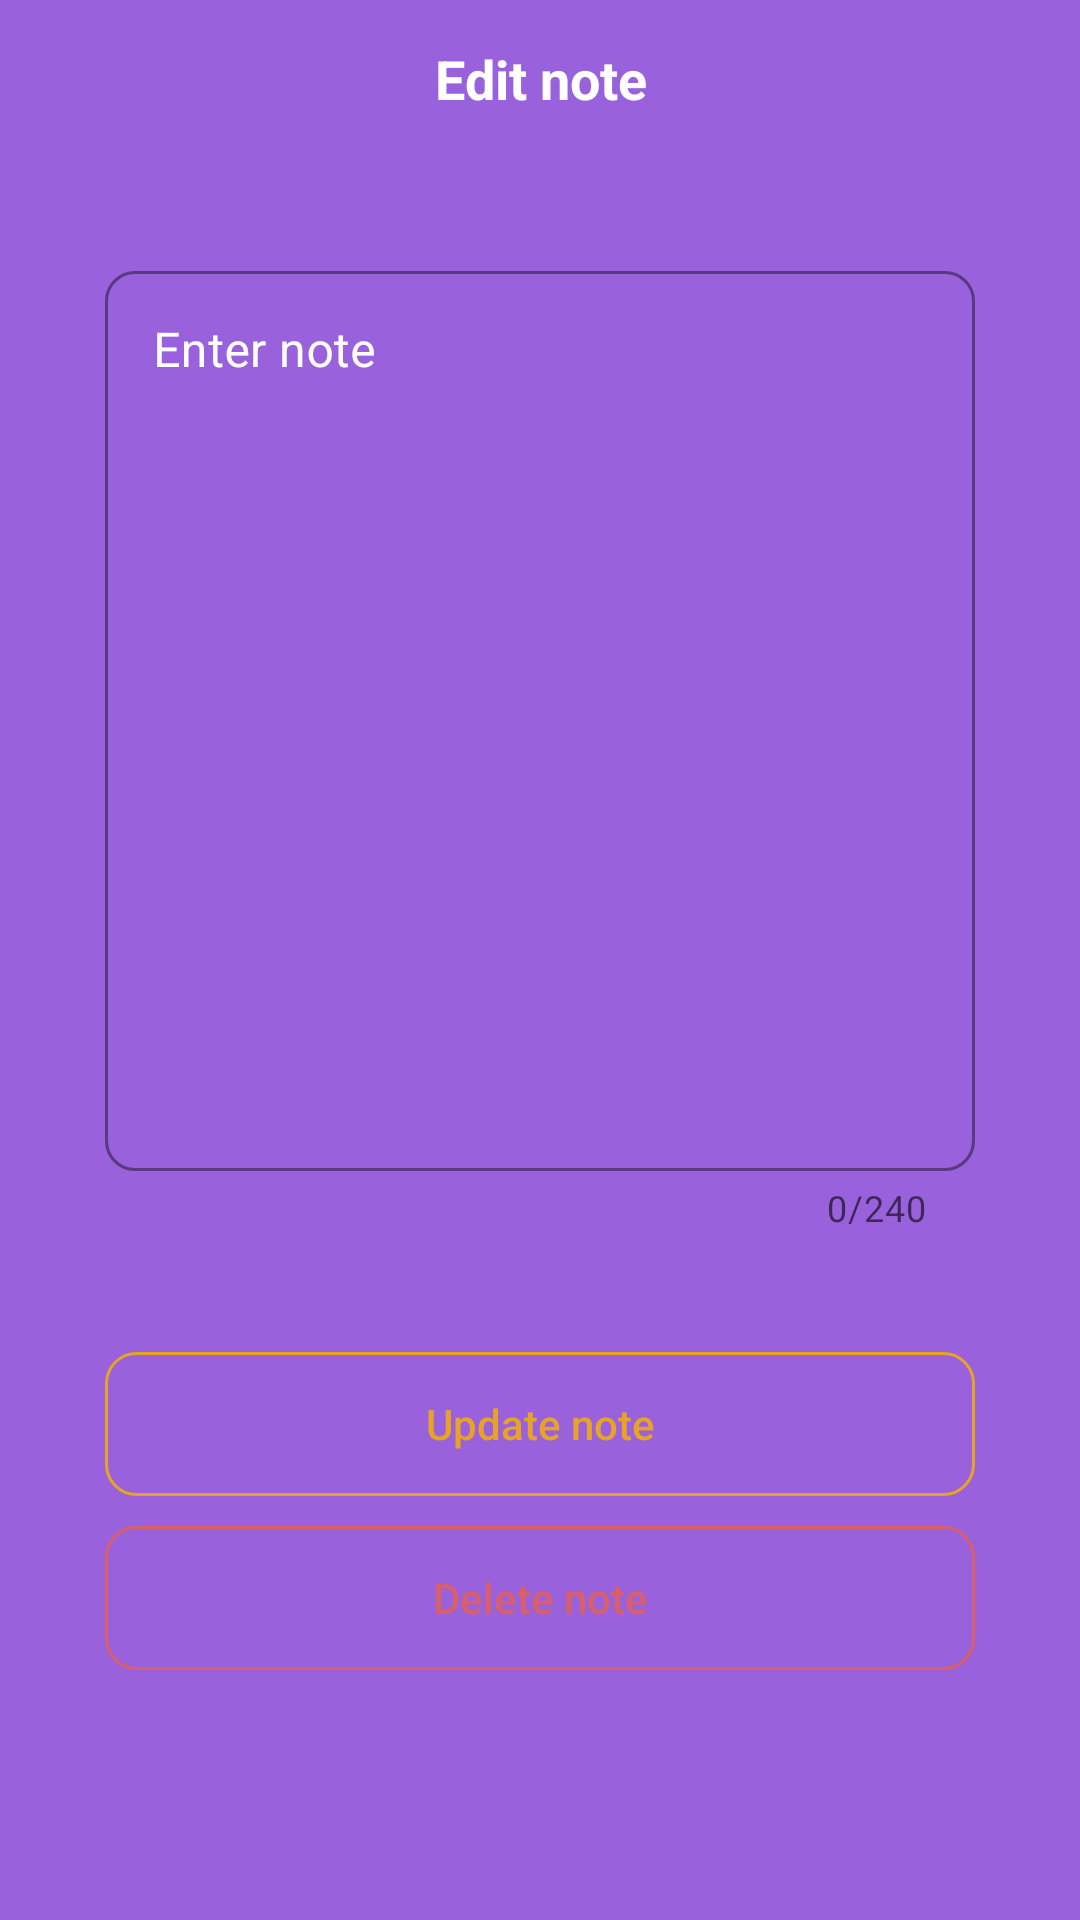

Android layout source for this screen:
<!-- AndroidManifest.xml: application theme Theme.Passave -->
<!-- res/layout/fragment_details_note.xml -->
<?xml version="1.0" encoding="utf-8"?>
<FrameLayout xmlns:android="http://schemas.android.com/apk/res/android"
    xmlns:tools="http://schemas.android.com/tools"
    xmlns:app="http://schemas.android.com/apk/res-auto"
    android:orientation="vertical"
    android:layout_width="match_parent"
    android:layout_height="match_parent"
    android:background="@color/primary"
    tools:context=".ui.fragments.DetailsNoteFragment">

    <RelativeLayout
        android:layout_width="match_parent"
        android:layout_height="wrap_content">

        <TextView
            android:layout_width="match_parent"
            android:layout_height="wrap_content"
            android:layout_centerInParent="true"
            android:background="@color/primary"
            android:padding="14dp"
            android:text="@string/edit_note_screen_label"
            android:textAlignment="center"
            android:textColor="@color/white"
            android:textSize="18sp"
            android:textStyle="bold" />

        <ImageButton
            android:id="@+id/backNotes_btn"
            android:layout_width="match_parent"
            android:layout_height="wrap_content"
            android:layout_centerVertical="true"
            android:background="@null"
            android:padding="14dp"
            android:scaleType="fitStart"
            android:src="@drawable/back_btn" />
    </RelativeLayout>

    <ScrollView
        android:layout_width="match_parent"
        android:layout_height="wrap_content"
        android:layout_marginTop="50dp">
        <LinearLayout
            android:layout_width="match_parent"
            android:layout_height="wrap_content"
            android:orientation="vertical"
            android:layout_marginTop="20dp">

            
            <LinearLayout
                android:layout_width="match_parent"
                android:layout_height="wrap_content"
                android:layout_marginStart="20dp"
                android:layout_marginEnd="20dp"
                android:orientation="vertical"
                android:padding="15dp"
                android:background="@drawable/round_back_white_10_20">

                
                <RelativeLayout
                    android:layout_width="match_parent"
                    android:layout_height="wrap_content">

                    <com.google.android.material.textfield.TextInputLayout
                        android:layout_width="match_parent"
                        android:layout_height="wrap_content"
                        style="@style/CustomOutlineBox"
                        app:counterEnabled="true"
                        app:counterMaxLength="240"
                        android:hint="@string/enter_note_text_hint">

                        <com.google.android.material.textfield.TextInputEditText
                            android:id="@+id/enter_note_text_field"
                            android:layout_width="match_parent"
                            android:layout_height="300dp"
                            android:inputType="text"
                            android:gravity="top"
                            android:maxLength="240"
                            android:textColor="#FFFFFF"
                            android:textStyle="normal" />
                    </com.google.android.material.textfield.TextInputLayout>


                </RelativeLayout>

            </LinearLayout>

            
            <LinearLayout
                android:layout_width="match_parent"
                android:layout_height="wrap_content"
                android:layout_marginStart="20dp"
                android:layout_marginEnd="20dp"
                android:layout_marginTop="10dp"
                android:orientation="vertical"
                android:padding="15dp"
                android:background="@drawable/round_back_white_10_20">

                
                <Button
                    android:id="@+id/update_note_btn"
                    android:layout_width="match_parent"
                    android:layout_height="wrap_content"
                    android:text="@string/update_note_btn"
                    android:textColor="@color/settings_languages"
                    android:textStyle="normal"
                    android:textSize="14sp"
                    android:background="@drawable/save_password_btn"
                    android:textAllCaps="false"/>


                
                <Button
                    android:layout_marginTop="10dp"
                    android:id="@+id/delete_note_btn"
                    android:layout_width="match_parent"
                    android:layout_height="wrap_content"
                    android:text="@string/delete_note_btn"
                    android:textColor="@color/settings_security"
                    android:textStyle="normal"
                    android:textSize="14sp"
                    android:background="@drawable/delete_password_btn"
                    android:textAllCaps="false"/>


            </LinearLayout>
        </LinearLayout>
    </ScrollView>


</FrameLayout>
<!-- resources referenced by this layout -->
<resources>
  <color name="primary">#1B023B</color>
  <color name="settings_languages">#E6A326</color>
  <color name="settings_security">#D95F69</color>
  <color name="white">#FFFFFFFF</color>
  <!-- drawable delete_password_btn (drawable) -->
  <?xml version="1.0" encoding="utf-8"?>
  <shape xmlns:android="http://schemas.android.com/apk/res/android" android:shape="rectangle">
  
      <corners android:radius="10dp"/>
      <stroke android:color="@color/settings_security" android:width="1dp"/>
  
  </shape>
  <!-- drawable save_password_btn (drawable) -->
  <?xml version="1.0" encoding="utf-8"?>
  <shape xmlns:android="http://schemas.android.com/apk/res/android" android:shape="rectangle">
  
  <corners android:radius="10dp"/>
  <stroke android:color="@color/settings_languages" android:width="1dp"/>
  
  </shape>
  <string name="delete_note_btn">Удалить заметку</string>
  <string name="edit_note_screen_label">Редактирование заметки</string>
  <string name="enter_note_text_hint">Введите текст</string>
  <string name="update_note_btn">Редактировать заметку</string>
  <style name="CustomOutlineBox" parent="Widget.MaterialComponents.TextInputLayout.OutlinedBox">
          <item name="android:textColorHint">@color/white</item>
          <item name="hintTextColor">@color/white</item>
          <item name="boxStrokeColor">@color/white</item>
          <item name="boxStrokeWidthFocused">2dp</item>
          <item name="boxCornerRadiusBottomEnd">10dp</item>
          <item name="boxCornerRadiusBottomStart">10dp</item>
          <item name="boxCornerRadiusTopEnd">10dp</item>
          <item name="boxCornerRadiusTopStart">10dp</item>
          <item name="endIconMode">clear_text</item>
          <item name="endIconTint">@color/white</item>
      </style>
  <style name="Theme.Passave" parent="Theme.MaterialComponents.DayNight.NoActionBar.Bridge">
          
          <item name="colorPrimary">@color/primary</item>
          <item name="colorPrimaryVariant">@color/primary</item>
  
  
          <item name="colorOnPrimary">@color/white</item>
          
          <item name="colorSecondary">@color/teal_200</item>
          <item name="colorSecondaryVariant">@color/teal_700</item>
          <item name="colorOnSecondary">@color/black</item>
          
  
          <item name="android:statusBarColor">@color/settings_night_mode</item>
          
      </style>
  <color name="teal_200">#FF03DAC5</color>
  <color name="teal_700">#FF018786</color>
  <color name="black">#FF000000</color>
  <color name="settings_night_mode">#6124B1</color>
</resources>
